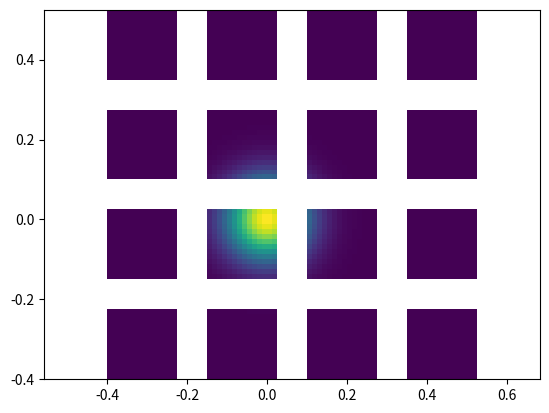

Recreate this plot in Python.
from numpy import zeros, linspace, meshgrid, exp


grid = dict()
dx = 0.125
dy = 0.125
ddx = dx / 10
ddy = dy / 10

for i in range(8):
    for j in range(8):
        x0 = -0.5 + (i + 0) * dx
        x1 = -0.5 + (i + 1) * dx
        y0 = -0.5 + (j + 0) * dy
        y1 = -0.5 + (j + 1) * dy
        xv = linspace(x0 - 2 * ddx, x1 + 2 * ddy, 15)
        yv = linspace(y0 - 2 * ddx, y1 + 2 * ddy, 15)
        xc = 0.5 * (xv[1:] + xv[:-1])
        yc = 0.5 * (yv[1:] + yv[:-1])
        x, y = meshgrid(xc, yc, indexing="ij")
        z = zeros([14, 14])
        z[...] = exp(-(x**2 + y**2) / 0.01)
        grid[(i, j)] = (x, y, z)

for i, j in grid:
    cc = grid.get((i, j))
    lc = grid.get((i - 1, j), None)
    rc = grid.get((i + 1, j), None)
    cl = grid.get((i, j - 1), None)
    cr = grid.get((i, j + 1), None)

    if lc is not None:
        cc[2][:+2, :] = lc[2][-4:-2, :]
    if rc is not None:
        cc[2][-2:, :] = rc[2][+2:+4, :]
    if cl is not None:
        cc[2][:, :+2] = cl[2][:, -4:-2]
    if cr is not None:
        cc[2][:, -2:] = cr[2][:, +2:+4]


import matplotlib.pyplot as plt

for i, j in grid:
    if i % 2 == 0 or j % 2 == 0:
        continue

    g = grid[(i, j)]

    plt.pcolormesh(
        g[0],
        g[1],
        g[2],
        vmin=0,
        vmax=1,
    )

plt.axis("equal")
plt.show()
